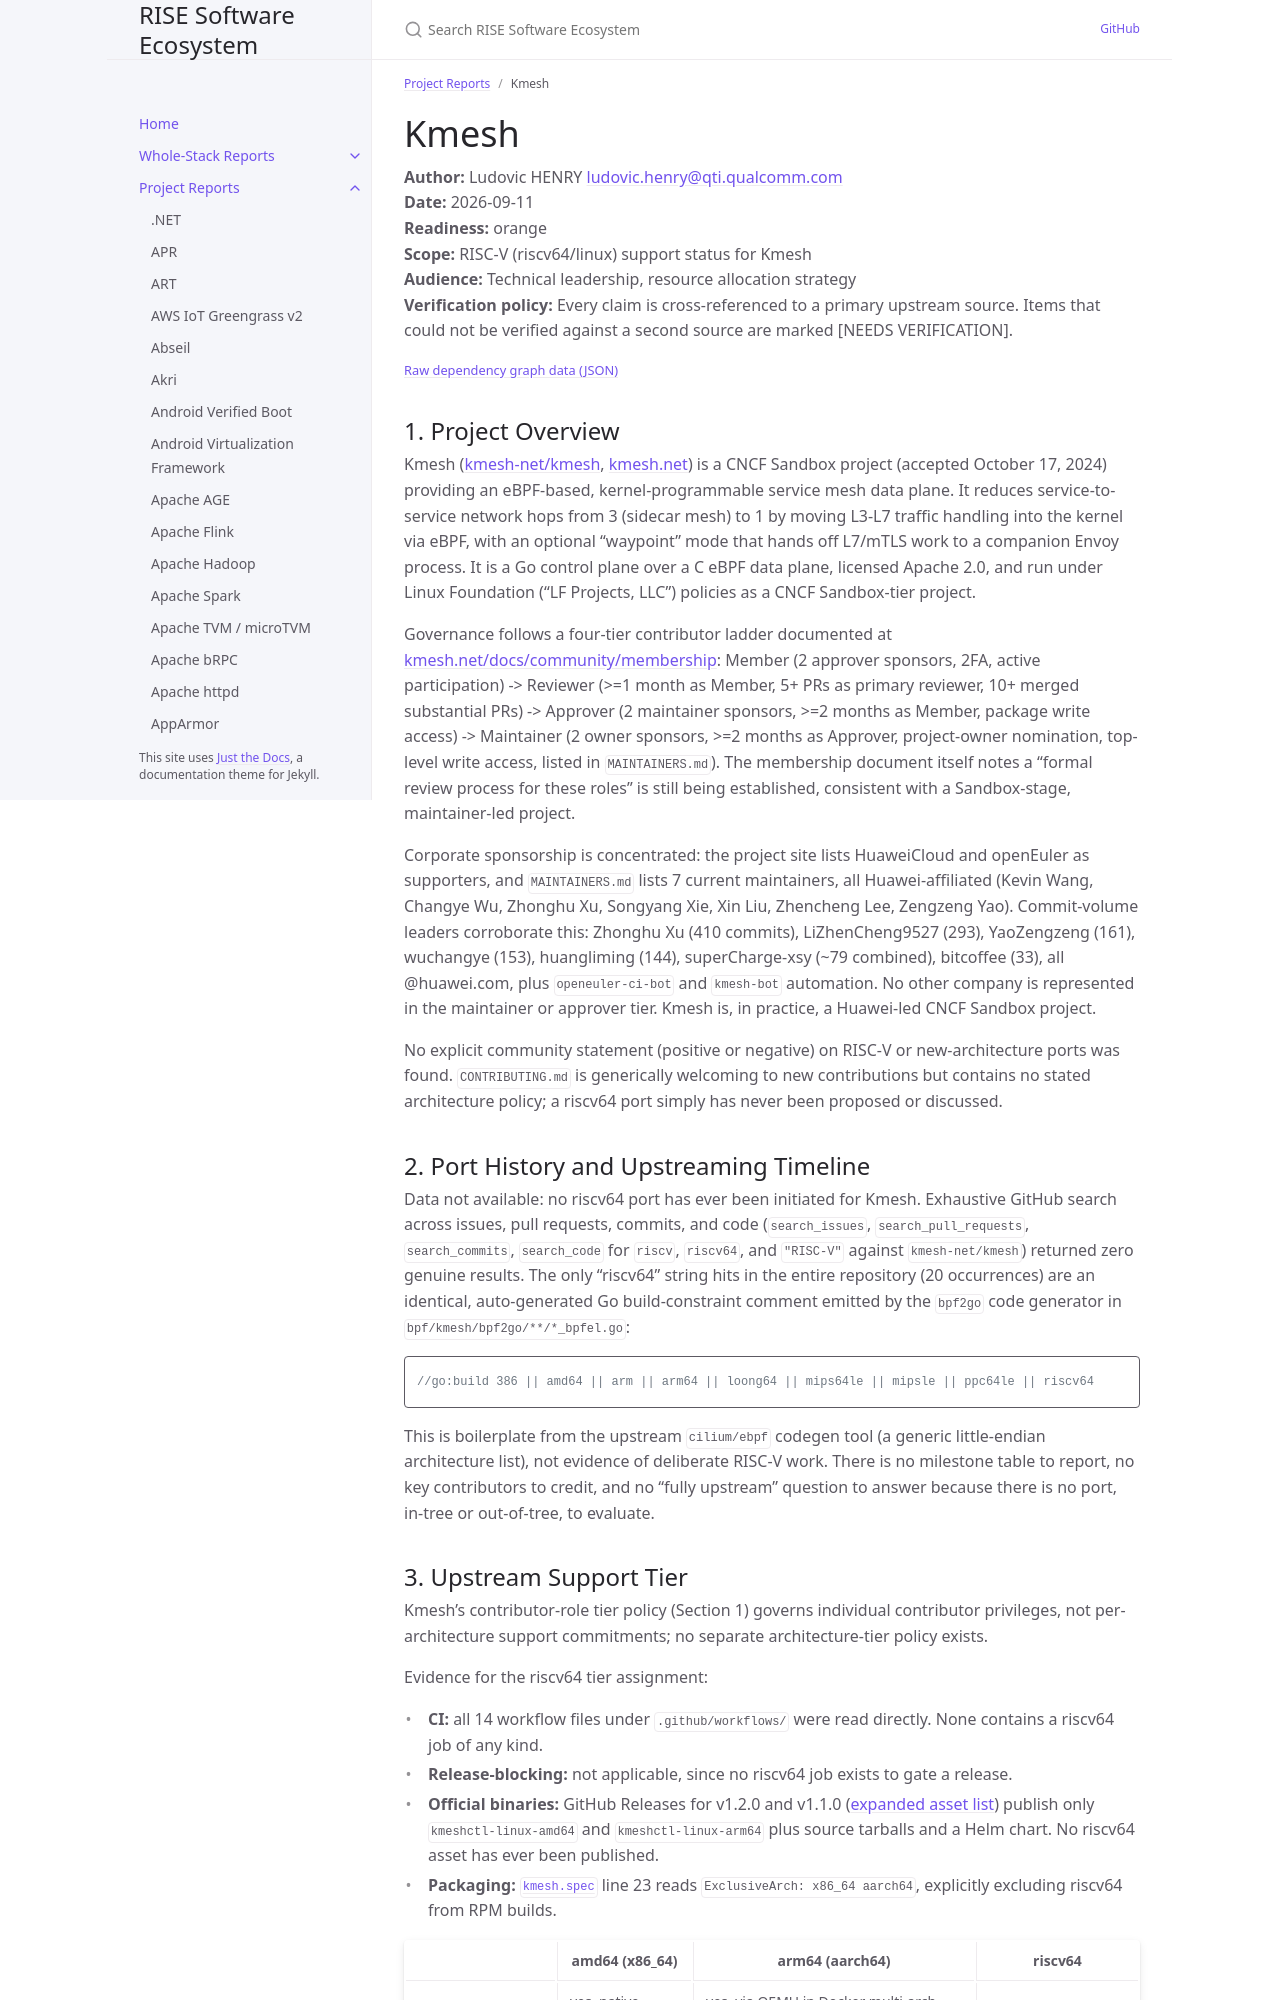

repository: riseproject-dev/sw-ecosystem · page: pr-preview/pr-9/project-reports/kmesh.html · generator: jekyll

---
title: Kmesh
parent: Project Reports
color: orange
dependencies:
  - name: Go
    relation: build-dependency
    criticality: critical
  - name: cilium/ebpf
    relation: runtime-dependency
    criticality: critical
  - name: LLVM
    relation: build-dependency
    criticality: critical
  - name: Linux kernel
    relation: runtime-dependency
    criticality: critical
  - name: Docker
    relation: build-dependency
    criticality: critical
  - name: QEMU
    relation: build-dependency
    criticality: optional
  - name: Istio
    relation: test-dependency
    criticality: critical
  - name: golang.org/x/sys
    relation: runtime-dependency
    criticality: optional
---

# Kmesh

**Author:** Ludovic HENRY <ludovic.henry@qti.qualcomm.com><br/>
**Date:** 2026-09-11<br/>
**Readiness:** orange<br/>
**Scope:** RISC-V (riscv64/linux) support status for Kmesh<br/>
**Audience:** Technical leadership, resource allocation strategy<br/>
**Verification policy:** Every claim is cross-referenced to a primary upstream source. Items that could not be verified against a second source are marked [NEEDS VERIFICATION].<br/>

{% include dependency-graph.html slug="dependencies" subset="kmesh" %}

## 1. Project Overview

Kmesh ([kmesh-net/kmesh](https://github.com/kmesh-net/kmesh), [kmesh.net](https://kmesh.net/)) is a CNCF Sandbox project (accepted October 17, 2024) providing an eBPF-based, kernel-programmable service mesh data plane. It reduces service-to-service network hops from 3 (sidecar mesh) to 1 by moving L3-L7 traffic handling into the kernel via eBPF, with an optional "waypoint" mode that hands off L7/mTLS work to a companion Envoy process. It is a Go control plane over a C eBPF data plane, licensed Apache 2.0, and run under Linux Foundation ("LF Projects, LLC") policies as a CNCF Sandbox-tier project.

Governance follows a four-tier contributor ladder documented at [kmesh.net/docs/community/membership](https://kmesh.net/docs/community/membership/): Member (2 approver sponsors, 2FA, active participation) -> Reviewer (>=1 month as Member, 5+ PRs as primary reviewer, 10+ merged substantial PRs) -> Approver (2 maintainer sponsors, >=2 months as Member, package write access) -> Maintainer (2 owner sponsors, >=2 months as Approver, project-owner nomination, top-level write access, listed in `MAINTAINERS.md`). The membership document itself notes a "formal review process for these roles" is still being established, consistent with a Sandbox-stage, maintainer-led project.

Corporate sponsorship is concentrated: the project site lists HuaweiCloud and openEuler as supporters, and `MAINTAINERS.md` lists 7 current maintainers, all Huawei-affiliated (Kevin Wang, Changye Wu, Zhonghu Xu, Songyang Xie, Xin Liu, Zhencheng Lee, Zengzeng Yao). Commit-volume leaders corroborate this: Zhonghu Xu (410 commits), LiZhenCheng9527 (293), YaoZengzeng (161), wuchangye (153), huangliming (144), superCharge-xsy (~79 combined), bitcoffee (33), all @huawei.com, plus `openeuler-ci-bot` and `kmesh-bot` automation. No other company is represented in the maintainer or approver tier. Kmesh is, in practice, a Huawei-led CNCF Sandbox project.

No explicit community statement (positive or negative) on RISC-V or new-architecture ports was found. `CONTRIBUTING.md` is generically welcoming to new contributions but contains no stated architecture policy; a riscv64 port simply has never been proposed or discussed.
